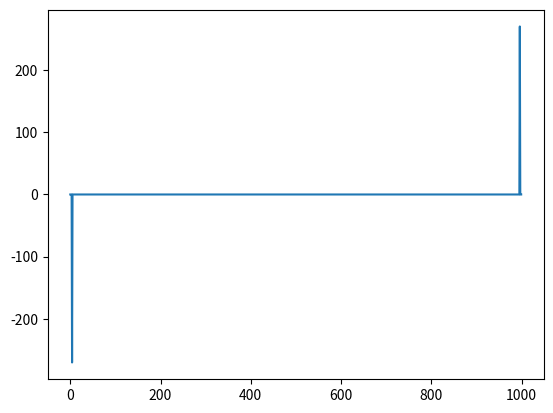

The matplotlib source for this figure:
# -*- coding: utf-8 -*-
"""
Created on Wed Aug 19 21:10:53 2026

@author: Casandra
"""

import numpy as np
import matplotlib.pyplot as plt

#%% definiciones
#le atribuyo una amplitud tal que la potencia de la funcion seno sea 0
fs = 1000
N = 1000

#%%funciones

def function_sen_nq(potx = 1, dc = 0, ff = 1, ph = 0, nn = 1000,
                    fs = 1000, SNRdB = 10):
    tt = np.arange(0, nn/fs, 1/fs) #vector tiempo (segundos)
    xx = np.pow(potx, 0.5) * np.sin(2 * np.pi * tt * ff * nn / fs + ph) + dc #funcion seno
    des_est = np.sqrt(pow(10, ((-SNRdB/10)+ np.log10(potx))))
    nq = np.random.normal(0, des_est, nn) #np.random.normal(loc, scale, size) → genera datos normales con media loc y desviación estándar scale.
    f_suma = xx + nq
    return(tt, f_suma)

def function_sen(vmax = 1, dc = 0, ff = 1, ph = 0, nn = 1000, fs = 1000):
    tt = np.arange(0, nn/fs, 1/fs) #vector tiempo (segundos)
    xx = vmax * np.sin(2 * np.pi * tt * ff * nn / fs + ph) + dc #funcion seno
    return(tt, xx)

#%%script
'''
tt, f_con_ruido = function_sen_nq(potx= 1, SNRdB=60)
#var = np.var(xx) #debe dar vmax^2/2
#print("var = ", var)
plt.plot(tt, f_con_ruido)
#para un SNRdB = 20 = -10*log(Pnq) si Px = 1, lo otro en carpeta (20/8)
'''
#%%20/8; FFT
#x(k = 0) = DC * N

#tt, xx = function_sen(ff = 250)
tt, f_sen_ruido = function_sen_nq(ff = 4, SNRdB= 10000, ph= 1)
# Calcular la FFT

Y = np.fft.fft(f_sen_ruido) #la parte imaginaria(incluye fase) representa las deltas
# Calcular las frecuencias asociadas
#freqs = np.fft.fftfreq(N, 1/fs) + N/2
DC = Y[0]/N
im_Y = np.imag(Y)

# Magnitud normalizada
magnitude = np.abs(Y) / N

plt.plot(im_Y)
